21-way image classification set "videogames-cnn-dataset" from GitHub (Pablo-H-H/Inteligencia_Artificial_Clasificador_Videojuegos); label vocabulary: Apex Legends, CSGO, Clash Royale, Dead by Daylight, Dota 2, Escape from Tarkov, FIFA 21, Fortnite, Free Fire, GTA V, League of Legends, Minecraft, Overwatch, PUBG Battlegrounds, Rainbow Six, Rocket League, Rust, Sea of Thieves, Valorant, Warzone, World of Warcraft.

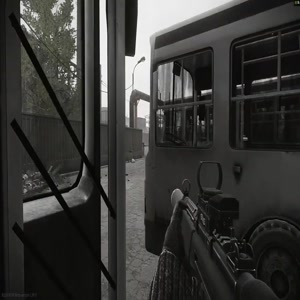
Label: Escape from Tarkov

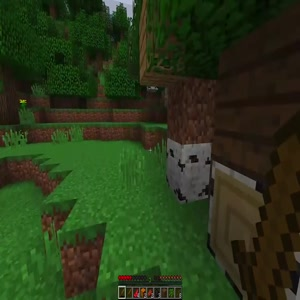
Label: Minecraft

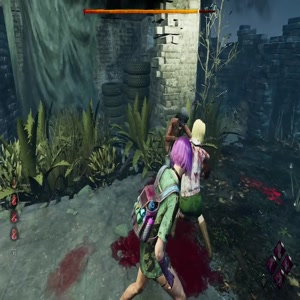
Label: Dead by Daylight

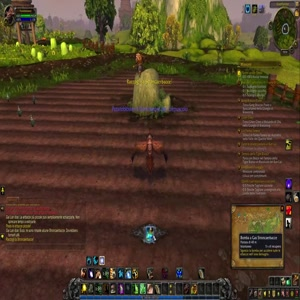
Label: World of Warcraft

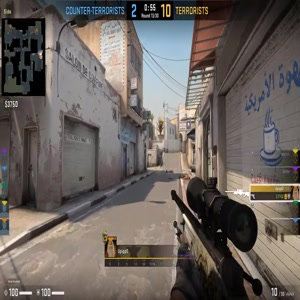
Label: CSGO

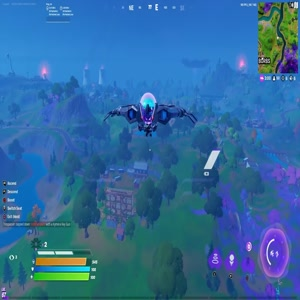
Label: Fortnite
